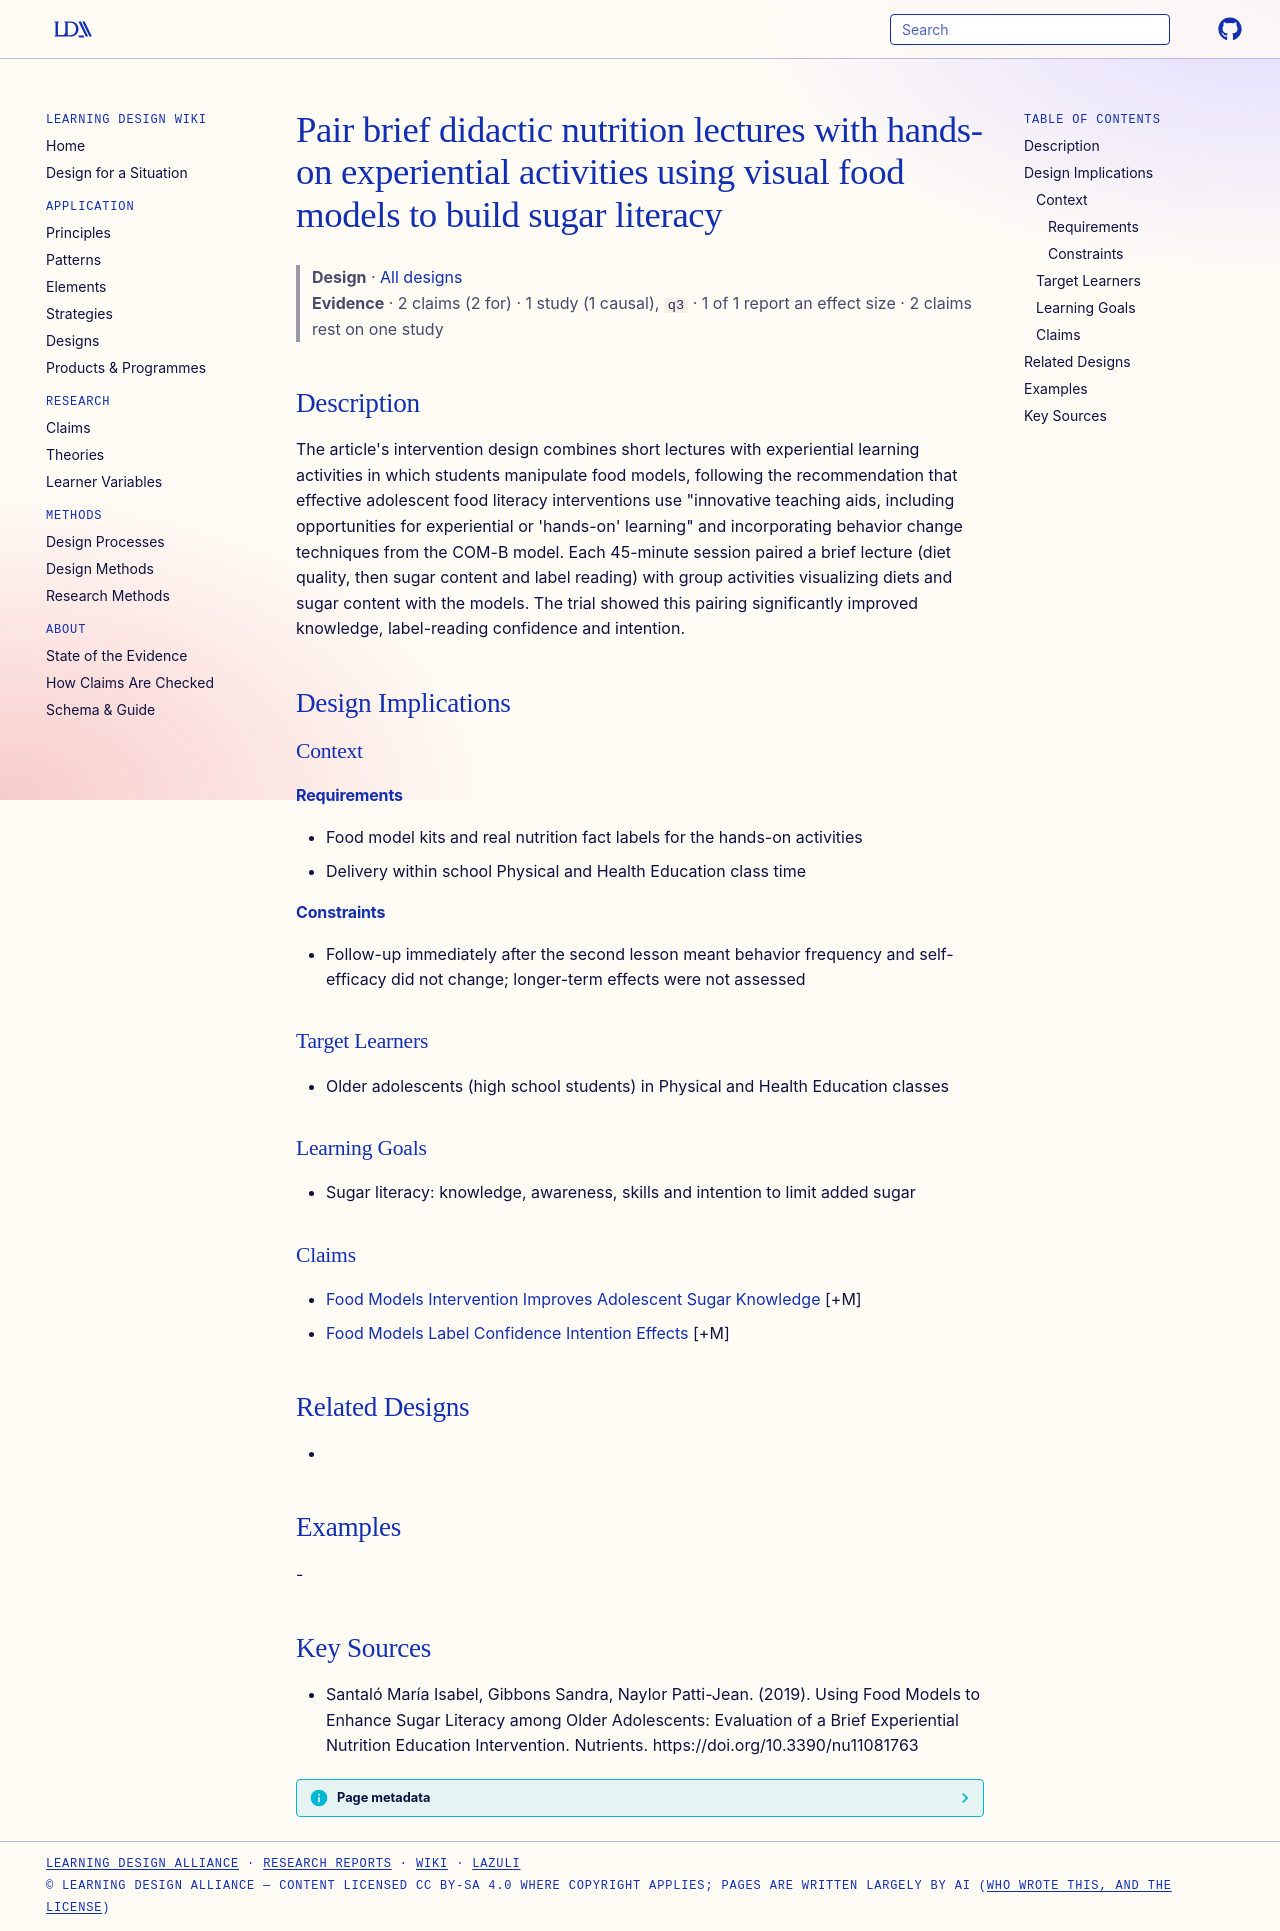

repository: Learning-Design-Alliance/learning-wiki · page: designs/experiential-food-models-pair-lecture-hands-on/index.html · generator: mkdocs

---
type: design
id: experiential-food-models-pair-lecture-hands-on
title: Pair brief didactic nutrition lectures with hands-on experiential activities using visual food models to build sugar literacy
description: "The article's intervention design combines short lectures with experiential learning activities in which students manipulate food models, following the recommendation that effective adolescent food literacy interventi..."
status: review
generated:
  by: "process:settle-candidates"
  at: 2026-11-08
sources:
  - id: santaló-maría-isabel-2019
    resource: "https://doi.org/10.3390/nu11081763"
    title: "Santaló María Isabel, Gibbons Sandra, Naylor Patti-Jean. (2019). Using Food Models to Enhance Sugar Literacy among Older Adolescents: Evaluation of a Brief Experiential Nutrition Education Intervention. Nutrients. https://doi.org/10.3390/nu11081763"
    author: Santaló María Isabel, Gibbons Sandra, Naylor Patti-Jean
---

# Pair brief didactic nutrition lectures with hands-on experiential activities using visual food models to build sugar literacy

> **Design** · [All designs](index.md)
> **Evidence** · 2 claims (2 for) · 1 study (1 causal), `q3` · 1 of 1 report an effect size · 2 claims rest on one study

## Description
The article's intervention design combines short lectures with experiential learning activities in which students manipulate food models, following the recommendation that effective adolescent food literacy interventions use "innovative teaching aids, including opportunities for experiential or 'hands-on' learning" and incorporating behavior change techniques from the COM-B model. Each 45-minute session paired a brief lecture (diet quality, then sugar content and label reading) with group activities visualizing diets and sugar content with the models. The trial showed this pairing significantly improved knowledge, label-reading confidence and intention.

## Design Implications

### Context
#### Requirements
- Food model kits and real nutrition fact labels for the hands-on activities
- Delivery within school Physical and Health Education class time
#### Constraints
- Follow-up immediately after the second lesson meant behavior frequency and self-efficacy did not change; longer-term effects were not assessed

### Target Learners
- Older adolescents (high school students) in Physical and Health Education classes

### Learning Goals
- Sugar literacy: knowledge, awareness, skills and intention to limit added sugar

### Claims
- [Food Models Intervention Improves Adolescent Sugar Knowledge](../claims/food-models-intervention-improves-adolescent-sugar-knowledge.md) [+M]
- [Food Models Label Confidence Intention Effects](../claims/food-models-label-confidence-intention-effects.md) [+M]

## Related Designs
- 

## Examples
-

## Key Sources
- Santaló María Isabel, Gibbons Sandra, Naylor Patti-Jean. (2019). Using Food Models to Enhance Sugar Literacy among Older Adolescents: Evaluation of a Brief Experiential Nutrition Education Intervention. Nutrients. https://doi.org/10.3390/nu11081763
